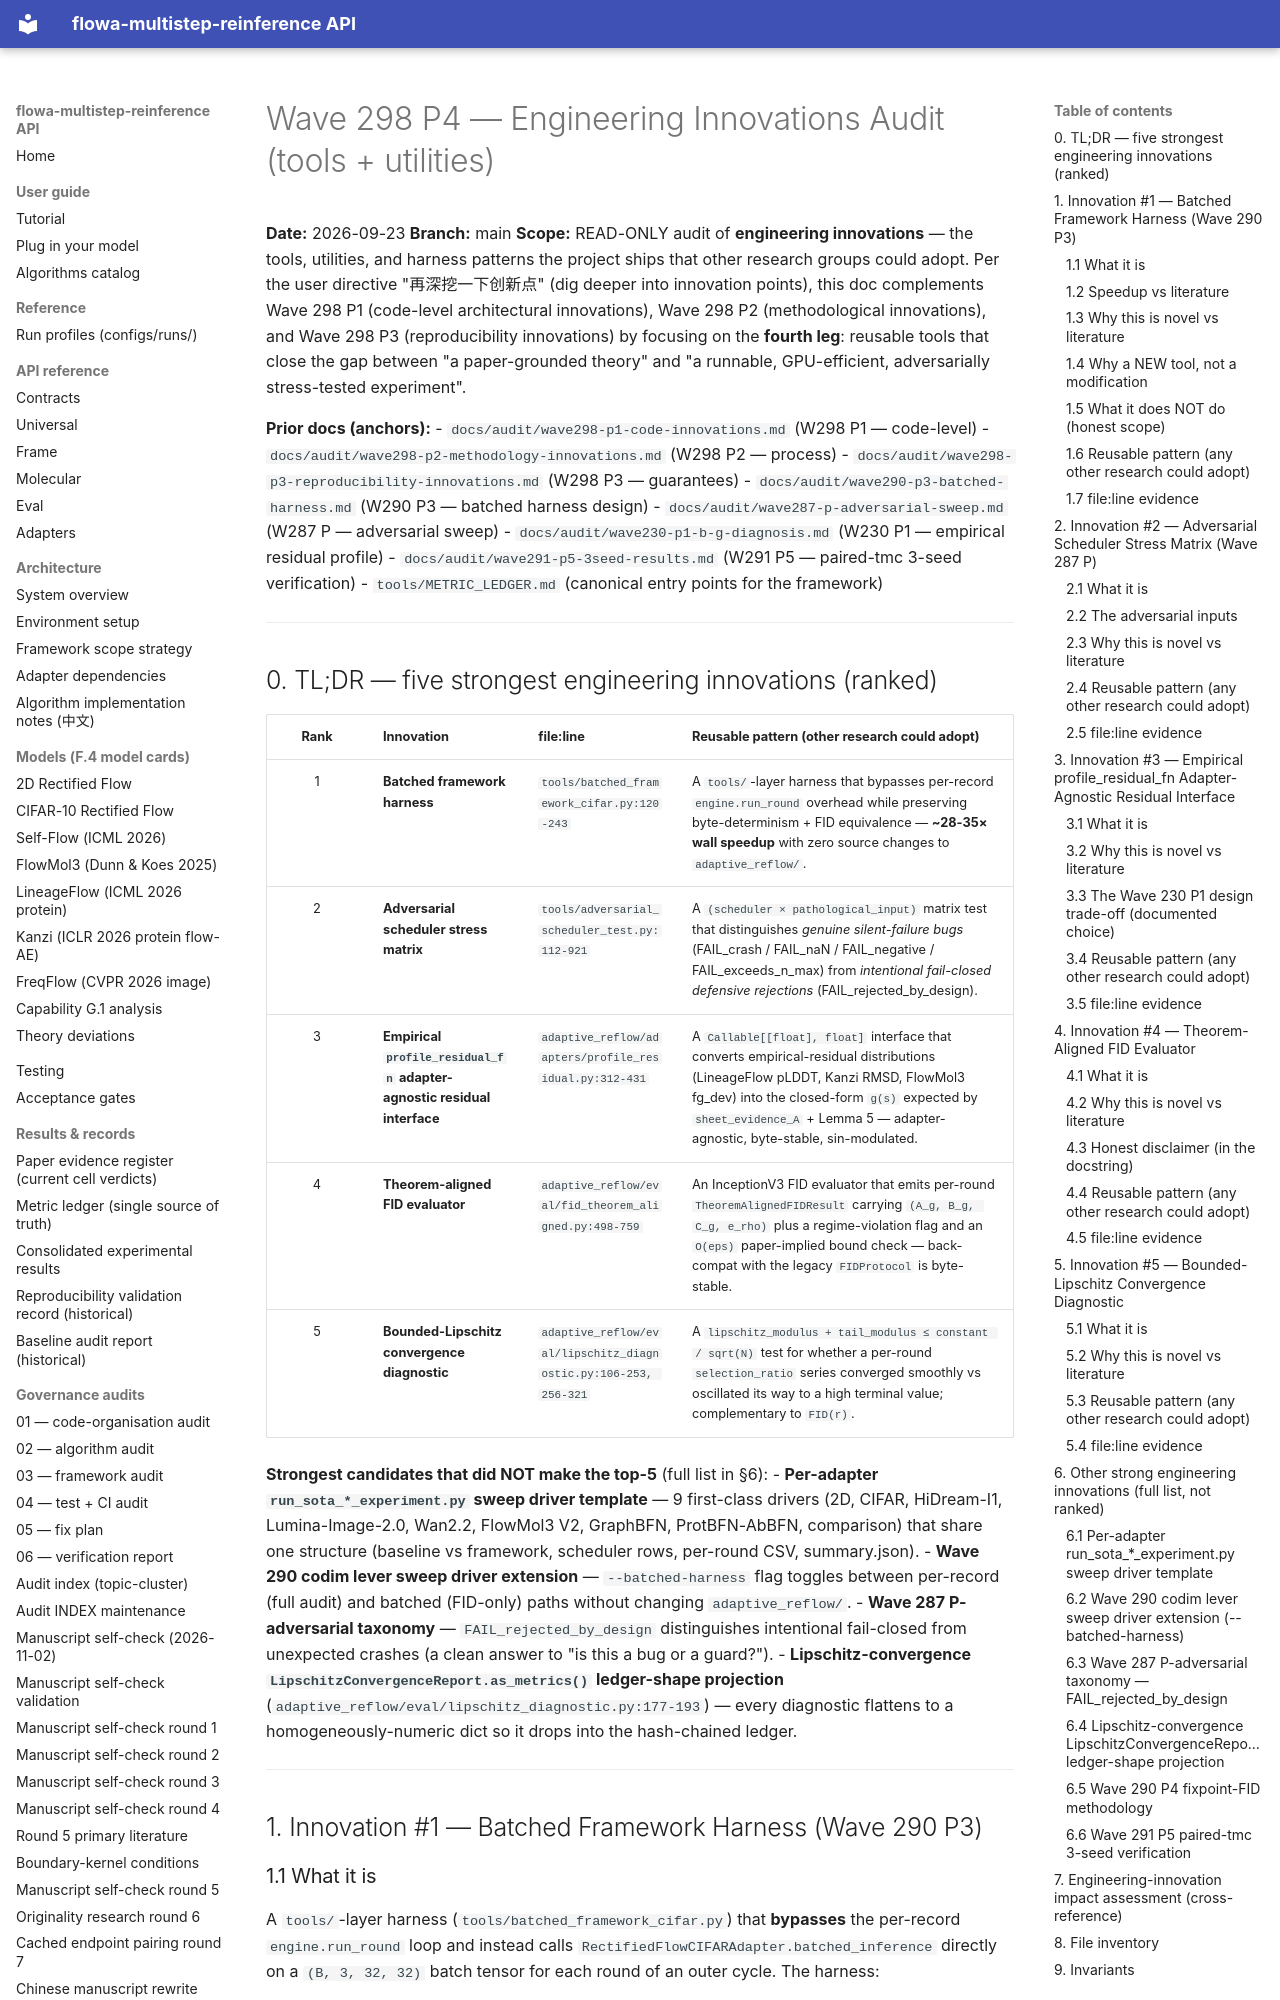

repository: silverenternal/flowa-multistep-reinference · page: audit/wave298-p4-engineering-innovations/index.html · generator: mkdocs

# Wave 298 P4 — Engineering Innovations Audit (tools + utilities)

**Date:** 2026-09-23
**Branch:** main
**Scope:** READ-ONLY audit of **engineering innovations** — the tools,
utilities, and harness patterns the project ships that other research
groups could adopt. Per the user directive "再深挖一下创新点" (dig
deeper into innovation points), this doc complements Wave 298 P1
(code-level architectural innovations), Wave 298 P2 (methodological
innovations), and Wave 298 P3 (reproducibility innovations) by focusing
on the **fourth leg**: reusable tools that close the gap between "a
paper-grounded theory" and "a runnable, GPU-efficient, adversarially
stress-tested experiment".

**Prior docs (anchors):**
- `docs/audit/wave298-p1-code-innovations.md` (W298 P1 — code-level)
- `docs/audit/wave298-p2-methodology-innovations.md` (W298 P2 — process)
- `docs/audit/wave298-p3-reproducibility-innovations.md` (W298 P3 — guarantees)
- `docs/audit/wave290-p3-batched-harness.md` (W290 P3 — batched harness design)
- `docs/audit/wave287-p-adversarial-sweep.md` (W287 P — adversarial sweep)
- `docs/audit/wave230-p1-b-g-diagnosis.md` (W230 P1 — empirical residual profile)
- `docs/audit/wave291-p5-3seed-results.md` (W291 P5 — paired-tmc 3-seed verification)
- `tools/METRIC_LEDGER.md` (canonical entry points for the framework)

---
